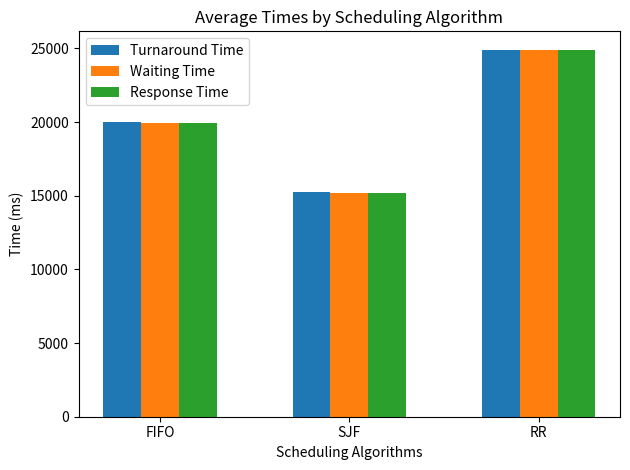
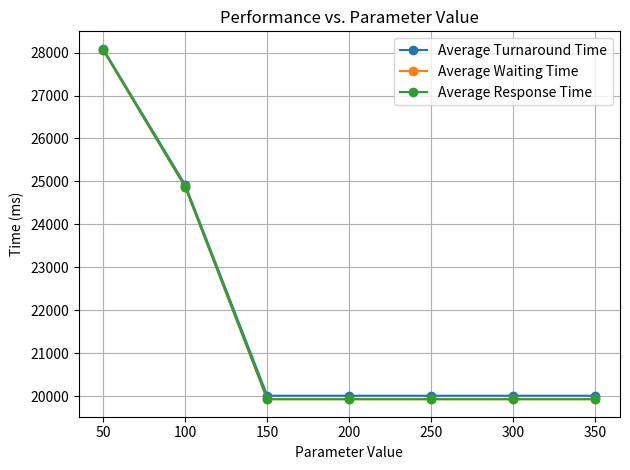

Here is the Python script that generated these plots, in order:
import matplotlib.pyplot as plt

average_turnaround_time = [20011.1, 15262.8, 24918.9]
average_waiting_time = [19930.2, 15181.9, 24871]
average_response_time = [19930.2, 15181.9, 24871]

scheduling_algorithms = ['FIFO', 'SJF', 'RR']
bar_width = 0.2
x = range(len(scheduling_algorithms))
fig, ax = plt.subplots()
ax.bar(x, average_turnaround_time, width=bar_width, label='Turnaround Time')
ax.bar([i + bar_width for i in x], average_waiting_time, width=bar_width, label='Waiting Time')
ax.bar([i + bar_width * 2 for i in x], average_response_time, width=bar_width, label='Response Time')
ax.set_xlabel('Scheduling Algorithms')
ax.set_ylabel('Time (ms)')
ax.set_title('Average Times by Scheduling Algorithm')
ax.set_xticks([i + bar_width for i in x])
ax.set_xticklabels(scheduling_algorithms)
ax.legend()
plt.tight_layout()
plt.show()



parameters = [50, 100, 150, 200, 250, 300, 350]
avg_turnaround_time = [28086.2, 24918.9, 20011.1, 20011.1, 20011.1, 20011.1, 20011.1]
avg_waiting_time = [28059.1, 24871, 19930.2, 19930.2, 19930.2, 19930.2, 19930.2]
avg_response_time = [28059.1, 24871, 19930.2, 19930.2, 19930.2, 19930.2, 19930.2]

fig, ax = plt.subplots()
ax.plot(parameters, avg_turnaround_time, marker='o', label='Average Turnaround Time')
ax.plot(parameters, avg_waiting_time, marker='o', label='Average Waiting Time')
ax.plot(parameters, avg_response_time, marker='o', label='Average Response Time')
ax.set_xlabel('Parameter Value')
ax.set_ylabel('Time (ms)')
ax.set_title('Performance vs. Parameter Value')
ax.legend()
plt.grid(True)
plt.tight_layout()
plt.show()
